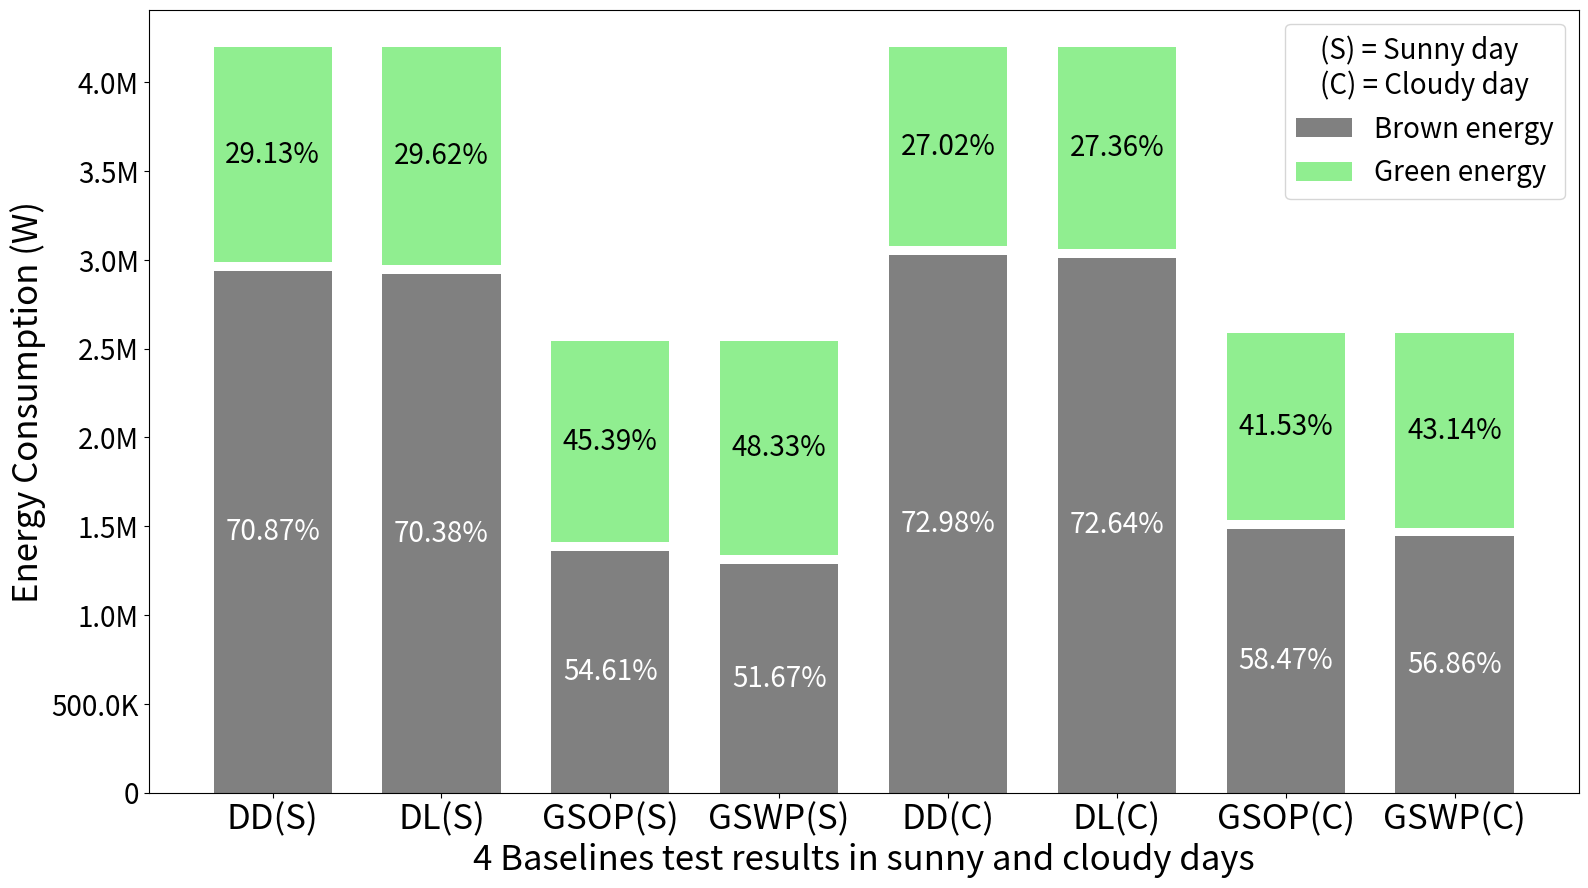

Python code for this plot: (Note: this script raises an exception after producing the figure.)
import matplotlib.pyplot as plt
import numpy as np
from matplotlib.ticker import FuncFormatter

# 定义格式化函数，转换为 K（千）或 M（百万）
def format_yticks(value, tick_number):
    if value >= 1_000_000:
        return f'{value / 1_000_000:.1f}M'
    elif value >= 1_000:
        return f'{value / 1_000:.1f}K'
    else:
        return int(value)

# 调整顺序：先显示所有 -S 的数据，再显示所有 -C 的数据
baselines = ['DD(S)', 'DL(S)', 'GSOP(S)', 'GSWP(S)', 'DD(C)', 'DL(C)', 'GSOP(C)', 'GSWP(C)']

# 根据新的顺序调整 Total Energy 数据
total_energy = [4147349, 4147796, 2492597, 2492594, 4147349, 4147796, 2537722, 2537603]

# 根据新的顺序调整 Green 和 Brown energy shares
green_energy_share = [29.13, 29.62, 45.39, 48.33, 27.02, 27.36, 41.53, 43.14]
brown_energy_share = [70.87, 70.38, 54.61, 51.67, 72.98, 72.64, 58.47, 56.86]

# 根据新的顺序调整 Green 和 Brown energy values
brown_energy_values = [2939374.24, 2919173.80, 1361133.73, 1287939.70, 3026637.90, 3012769.12, 1483752.57, 1442824.52]
green_energy_values = [1207974.76, 1228622.20, 1131463.27, 1204654.30, 1120711.10, 1135026.88, 1053969.43, 1094778.48]

# 设置柱状图的宽度和间距
bar_width = 0.35
gap_between_colors = 50000  # 增加灰色和绿色之间的空隙
index = np.arange(len(baselines)) / 2  # 减少基线之间的距离

# 创建图形
fig, ax = plt.subplots(figsize=(16, 9), dpi=500)

# 绘制灰色部分（棕色能源）
brown_bars = ax.bar(index, brown_energy_values, bar_width, label='Brown energy', color='gray')

# 绘制绿色部分（绿色能源），并在底部加上灰色部分的高度，增加空隙
green_bars = ax.bar(index, green_energy_values, bar_width, bottom=[val + gap_between_colors for val in brown_energy_values], label='Green energy', color='lightgreen')

# 添加百分比标签
for i in range(len(brown_energy_values)):
    ax.text(i / 2, brown_energy_values[i] / 2, f'{brown_energy_share[i]:.2f}%', ha='center', va='center', color='white', fontsize=20)
    ax.text(i / 2, brown_energy_values[i] + gap_between_colors + green_energy_values[i] / 2, f'{green_energy_share[i]:.2f}%', ha='center', va='center', color='black', fontsize=20)

# 设置 x 轴和 y 轴的标签
ax.set_xlabel('4 Baselines test results in sunny and cloudy days', fontsize=25)
ax.set_ylabel('Energy Consumption (W)', fontsize=25)

# 使用自定义格式化函数，将Y轴改为K（千）、M（百万）
ax.yaxis.set_major_formatter(FuncFormatter(format_yticks))

# 设置 x 轴的刻度
ax.set_xticks(index)
ax.set_xticklabels(baselines, fontsize=25)
plt.yticks(fontsize=20)
# 调整图例字体大小并添加说明
ax.legend(fontsize=20, title="(S) = Sunny day\n(C) = Cloudy day", title_fontsize=20)

# 添加布局调整
plt.tight_layout()

# 保存图像
plt.savefig('/Users/<user>/Desktop/pa/finialresultcompare/final_energy_chart_with_gap_adjusted_weather_sorted123.png')
